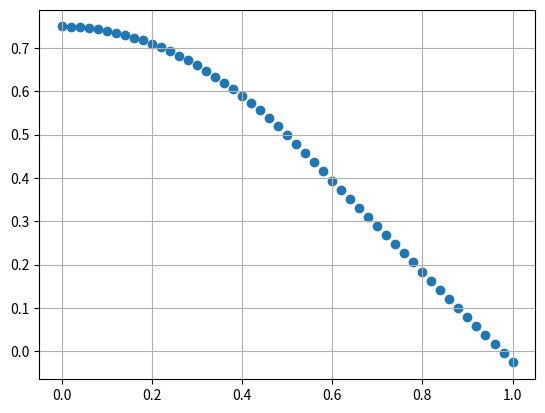

Python code for this plot:
import numpy as np
import matplotlib.pyplot as plt

#波動方程式の数値シミュレーション vol2
#[1]
M=50#時間の分割数
N=20#変位の分割数
T=1
DELTA_X=(1/N)
DELTA_T=(T/M)
a=(DELTA_T**2)/(DELTA_X**2)

if (a)<=1:
    #[2]
    U=[[] for i in range(M+1)]#配列の初期化0からMまでの配列※重要！！

    #U(x,0)
    def F(t,x):
        #np.exp(-((x-2)**2)*10)*np.exp(-((t-2)**2)*10)*2
        return x*(2-x)

    #∂U∂x
    def f(t,x):
        h=0.001
        return (F(t+h,x)-F(t-h,x))/(2*h)

    #初期条件その１
    #U0
    for j in range(N):
        U[0].append(F(0,j*DELTA_X))
    U[0].append(U[0][-1])
    #U1
    U[1].append(0)
    for j in range(1,N):
        U[1].append(U[0][j]+DELTA_T*f(0,j*DELTA_X)+(a/2)*(U[0][j+1]-2*U[0][j]+U[0][j-1]))
    U[1].append(U[1][-1])

    for n in range(1,M):
        U[n+1].append(0)
        for j in np.arange(1,N):
            U[n+1].append(2*U[n][j]-U[n-1][j]+a*(U[n][j+1]-2*U[n][j]+U[n][j-1]))
        U[n+1].append(U[n+1][-1])
    
        #配列を作る
    U0=[U[i][10] for i in range(M+1)]
    U=np.array(U)
    t=np.linspace(0,T,M+1)
    x=np.linspace(0,1,N+1)
    # for i in range(10):
    #     plt.plot([0.1*i,0.1*i],[0,0.8],c='b')
    
    for i in range(0,len(U0),5):
        print(t[i],U0[i])
    plt.scatter(t,U0)
    plt.grid()

    from mpl_toolkits.mplot3d import Axes3D
    #グラフの枠を作っていく
    fig = plt.figure()
    ax = Axes3D(fig)
    x1,t1=np.meshgrid(x,t)
    ax.set_xlabel("x")
    ax.set_ylabel("t")  
    ax.scatter(x[10],t,U0)#x=0.5に対してグラフの作成
    ax.scatter3D(x1,t1,U)

    plt.show()

else:
    print("Not Stable!")
